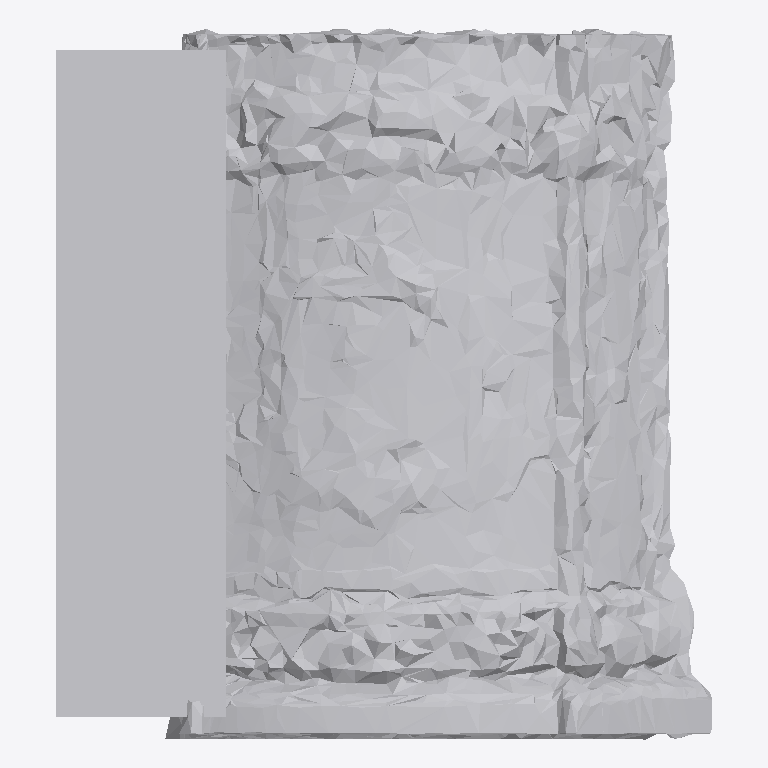
Plan cut of the same IFC building model at storey 'Ground Floor' (level 0.00 m, cut at 1.40 m), seen from above with north up, elements coloured by IFC class: 1 other element (light grey). No cut surface shows.
Extent 1.7 m × 1.9 m × 0.5 m (x, y, z). Storeys (1): Ground Floor at 0.00 m. Elements (1): 1 IfcFurniture.

HEADER;
FILE_DESCRIPTION(('ViewDefinition [CoordinationView]'),'2;1');
FILE_NAME('','2026-07-12T13:09:22',(''),(''),'IfcOpenShell 0.8.0','IfcOpenShell 0.8.0','');
FILE_SCHEMA(('IFC4'));
ENDSEC;
DATA;
#17=IFCPROJECT('2Enp0CSe13dv2Q1dNvTeMM',#5,'Office Project',$,$,$,$,(#15),#10);
#20=IFCSITE('0dtPEJqr10zwwxN8k41ro5',#5,'Site',$,$,#19,$,$,.ELEMENT.,$,$,$,$,$);
#22=IFCBUILDING('1osFMp8Or9FeDHaq8ot1rj',#5,'Building',$,$,#21,$,$,.ELEMENT.,$,$,$);
#24=IFCBUILDINGSTOREY('3VD_RaBUXAMuWfTvhalD_Y',#5,'Ground Floor',$,$,#23,$,$,.ELEMENT.,0.0);
#35=IFCFURNITURE('2$HfPC7iTEjQOwgdUmO5oZ',#5,'list07_cabinet',$,$,#34,#31,$,$);
ENDSEC;
